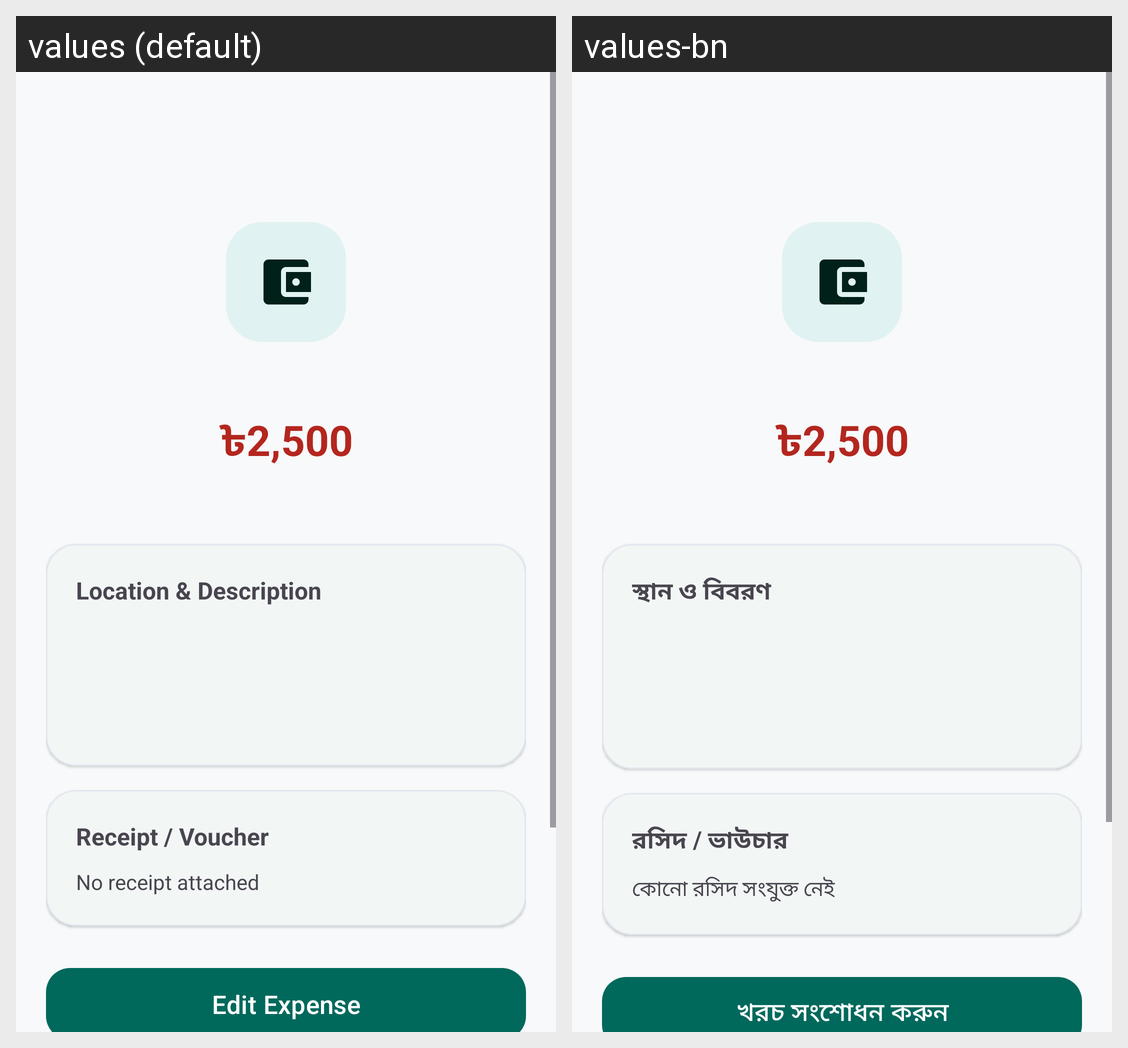

For this localized Android screen grid, give each drawn string resource with its value in every locale shown.
Android screen res/layout/activity_expense_details.xml rendered under 2 locales, left to right: values (default), values-bn. Device: Nexus 5 (rendered at 1080×1920; each locale shown at half size, 540×960, under a caption strip naming it); theme Theme.RobHouseRental.
Strings drawn on this screen, with the default value and each locale's value (text and hints the layout hard-codes, and strings that could not be matched under every locale, appear in the picture but are not listed):

location_and_description
  values: Location & Description
  values-bn: স্থান ও বিবরণ

receipt_voucher_section
  values: Receipt / Voucher
  values-bn: রসিদ / ভাউচার

no_receipt_attached
  values: No receipt attached
  values-bn: কোনো রসিদ সংযুক্ত নেই

edit_expense_title
  values: Edit Expense
  values-bn: খরচ সংশোধন করুন
